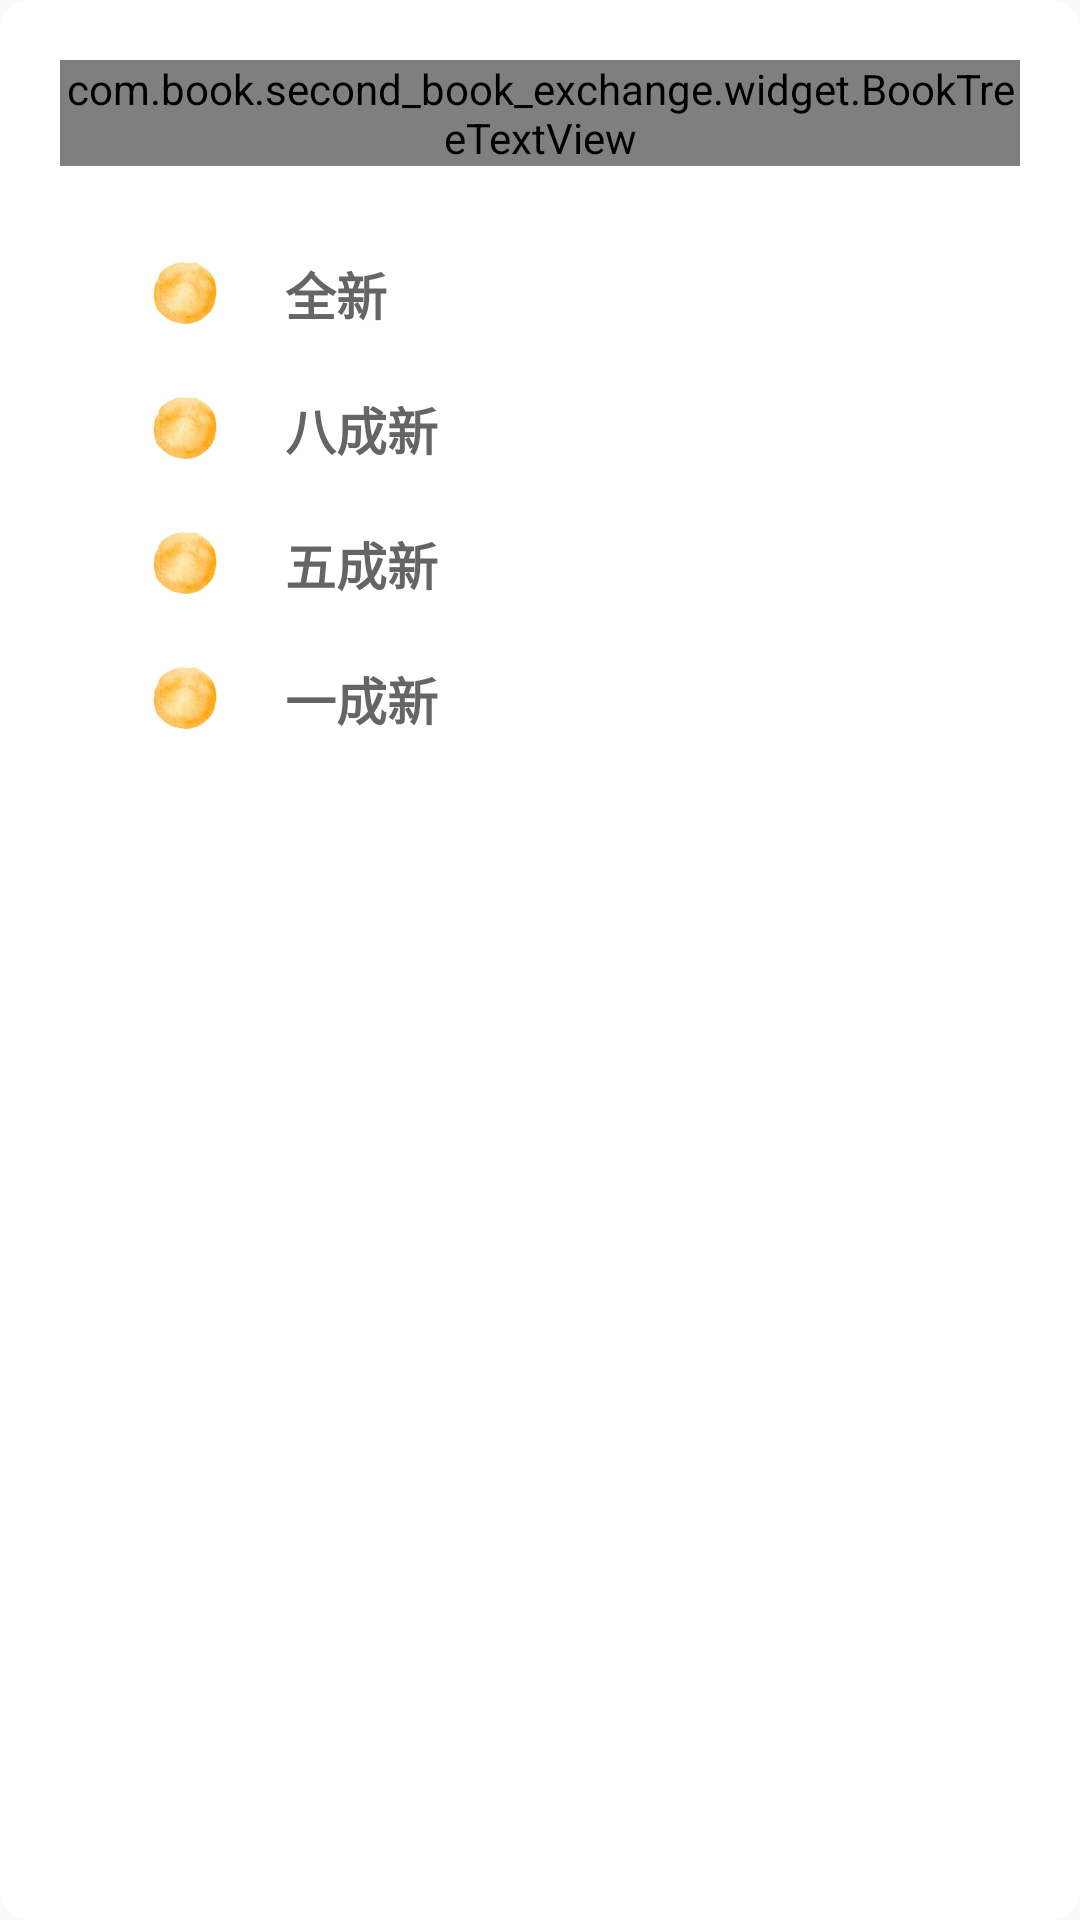

Write the Android layout XML for this screen, with the resource values it uses.
<!-- AndroidManifest.xml: application theme Theme.Second_Book_Exchange -->
<!-- res/layout/alert_dialog_bookstatus.xml -->
<?xml version="1.0" encoding="utf-8"?>
<androidx.constraintlayout.widget.ConstraintLayout xmlns:android="http://schemas.android.com/apk/res/android"
    xmlns:app="http://schemas.android.com/apk/res-auto"
    android:layout_width="match_parent"
    android:layout_height="wrap_content"
    android:layout_marginLeft="50dp"
    android:layout_marginRight="50dp"
    android:background="@drawable/alert_dialog_bg"
    android:padding="20dp">

    <com.book.second_book_exchange.widget.BookTreeTextView
        android:id="@+id/title"
        app:layout_constraintTop_toTopOf="parent"
        app:layout_constraintLeft_toLeftOf="parent"
        app:layout_constraintRight_toRightOf="parent"
        android:textSize="30sp"
        android:textColor="@color/black"
        android:text="選擇書況"
        android:layout_width="wrap_content"
        android:layout_height="wrap_content"/>

    <androidx.constraintlayout.widget.ConstraintLayout
        android:id="@+id/opt_family"
        android:layout_marginTop="30dp"
        app:layout_constraintTop_toBottomOf="@+id/title"
        android:layout_width="match_parent"
        android:layout_height="wrap_content">

        <ImageView
            android:id="@+id/dot1"
            android:layout_width="25dp"
            android:layout_height="25dp"
            android:src="@drawable/yellowdot"
            android:layout_marginLeft="30dp"
            app:layout_constraintLeft_toLeftOf="parent"
            app:layout_constraintRight_toLeftOf="@+id/unpaid"
            app:layout_constraintTop_toTopOf="parent" />

        <TextView
            android:id="@+id/unpaid"
            android:layout_width="0dp"
            android:layout_height="wrap_content"
            android:layout_marginLeft="20dp"
            android:text="全新"
            android:textColor="@color/dark_grey"
            android:textSize="17sp"
            android:textStyle="bold"
            app:layout_constraintBottom_toBottomOf="@+id/dot1"
            app:layout_constraintLeft_toRightOf="@+id/dot1"
            app:layout_constraintRight_toRightOf="parent"
            app:layout_constraintTop_toTopOf="@+id/dot1" />
    </androidx.constraintlayout.widget.ConstraintLayout>

    <androidx.constraintlayout.widget.ConstraintLayout
        android:id="@+id/opt_seven"
        android:layout_width="match_parent"
        android:layout_height="wrap_content"
        app:layout_constraintBottom_toTopOf="@+id/opt_delivery"
        app:layout_constraintTop_toBottomOf="@+id/opt_family">

        <ImageView
            android:id="@+id/dot2"
            android:layout_width="25dp"
            android:layout_height="25dp"
            android:layout_marginTop="20dp"
            android:src="@drawable/yellowdot"
            android:layout_marginLeft="30dp"
            app:layout_constraintLeft_toLeftOf="parent"
            app:layout_constraintTop_toTopOf="parent" />

        <TextView
            android:id="@+id/confirmpaid"
            android:layout_width="0dp"
            android:layout_height="wrap_content"
            android:layout_marginLeft="20dp"
            android:text="八成新"
            android:textColor="@color/dark_grey"
            android:textSize="17sp"
            android:textStyle="bold"
            app:layout_constraintBottom_toBottomOf="@+id/dot2"
            app:layout_constraintLeft_toRightOf="@+id/dot2"
            app:layout_constraintRight_toRightOf="parent"
            app:layout_constraintTop_toTopOf="@+id/dot2" />

    </androidx.constraintlayout.widget.ConstraintLayout>


    <androidx.constraintlayout.widget.ConstraintLayout
        android:id="@+id/opt_delivery"
        android:layout_width="match_parent"
        android:layout_height="wrap_content"
        app:layout_constraintTop_toBottomOf="@+id/opt_seven">

        <ImageView
            android:id="@+id/dot3"
            android:layout_width="25dp"
            android:layout_height="25dp"
            android:layout_marginTop="20dp"
            android:layout_marginLeft="30dp"
            android:src="@drawable/yellowdot"
            app:layout_constraintTop_toTopOf="parent"
            app:layout_constraintLeft_toLeftOf="parent" />

        <TextView
            android:id="@+id/shipped"
            android:layout_width="0dp"
            android:layout_height="wrap_content"
            android:layout_marginLeft="20dp"
            android:text="五成新"
            android:textColor="@color/dark_grey"
            android:textSize="17sp"
            android:textStyle="bold"
            app:layout_constraintBottom_toBottomOf="@+id/dot3"
            app:layout_constraintLeft_toRightOf="@+id/dot3"
            app:layout_constraintRight_toRightOf="parent"
            app:layout_constraintTop_toTopOf="@+id/dot3" />

    </androidx.constraintlayout.widget.ConstraintLayout>

    <androidx.constraintlayout.widget.ConstraintLayout
        android:id="@+id/opt_face"
        android:layout_width="match_parent"
        android:layout_height="wrap_content"
        app:layout_constraintTop_toBottomOf="@+id/opt_delivery">

        <ImageView
            android:id="@+id/dot4"
            android:layout_width="25dp"
            android:layout_height="25dp"
            android:layout_marginTop="20dp"
            android:layout_marginLeft="30dp"
            android:src="@drawable/yellowdot"
            app:layout_constraintTop_toTopOf="parent"
            app:layout_constraintLeft_toLeftOf="parent" />

        <TextView
            android:id="@+id/complete"
            android:layout_width="0dp"
            android:layout_height="wrap_content"
            android:layout_marginLeft="20dp"
            android:text="一成新"
            android:textColor="@color/dark_grey"
            android:textSize="17sp"
            android:textStyle="bold"
            app:layout_constraintBottom_toBottomOf="@+id/dot4"
            app:layout_constraintLeft_toRightOf="@+id/dot4"
            app:layout_constraintRight_toRightOf="parent"
            app:layout_constraintTop_toTopOf="@+id/dot4" />

    </androidx.constraintlayout.widget.ConstraintLayout>

</androidx.constraintlayout.widget.ConstraintLayout>
<!-- resources referenced by this layout -->
<resources>
  <color name="black">#FF000000</color>
  <color name="dark_grey">#666565</color>
  <!-- drawable alert_dialog_bg (drawable) -->
  <?xml version="1.0" encoding="UTF-8"?>
  <shape xmlns:android="http://schemas.android.com/apk/res/android" >
  
      <solid android:color="#FFFFFF"/>
  
      <corners android:radius="10dp" />
  
  </shape>
  <!-- drawable yellowdot: png bitmap (drawable, 46631 bytes) -->
  <style name="Theme.Second_Book_Exchange" parent="Theme.MaterialComponents.DayNight.NoActionBar.Bridge">
          
          <item name="colorPrimary">@color/purple_500</item>
          <item name="colorPrimaryVariant">@color/purple_700</item>
          <item name="colorOnPrimary">@color/white</item>
          
          <item name="colorSecondary">@color/teal_200</item>
          <item name="colorSecondaryVariant">@color/teal_700</item>
          <item name="colorOnSecondary">@color/black</item>
          
          <item name="android:statusBarColor" tools:targetApi="l">?attr/colorPrimaryVariant</item>
          
      </style>
  <color name="purple_500">#FF6200EE</color>
  <color name="purple_700">#FF3700B3</color>
  <color name="white">#FFFFFFFF</color>
  <color name="teal_200">#FF03DAC5</color>
  <color name="teal_700">#FF018786</color>
</resources>
